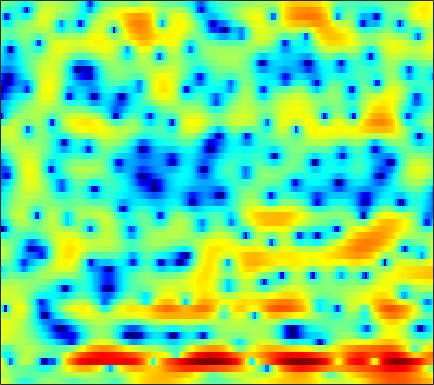

The data file committed next to this chart (first rows):
3.8797, 3.4786, 2.8155, 2.0435, 1.3986, 0.44942, -0.58884, -1.4117, -2.508, -3.4609, -4.1049, -4.284, -4.1077, -3.5672, -3.0176, -2.2303, -1.4833, -0.98397, -0.40986, 0.047005, 0.38488, 0.56034, 0.70268, 0.74738
2.5, 2.223, 1.802, 1.345, 0.9849, 0.5042, 0.03379, -0.2991, -0.7043, -1.056, -1.336, -1.497, -1.639, -1.708, -1.717, -1.687, -1.606, -1.517, -1.368, -1.189, -0.9823, -0.8104, -0.5597, -0.2916
3.894, 3.117, 2.073, 1.104, 0.4819, -0.1462, -0.5507, -0.7103, -0.8105, -0.851, -0.9039, -0.9811, -1.157, -1.448, -1.742, -2.231, -2.803, -3.257, -3.824, -4.285, -4.495, -4.426, -3.976, -3.155
4.952, 2.782, -0.9424, -6.527, -12.76, -10.22, -4.465, -1.895, 0.3064, 1.674, 2.434, 2.671, 2.58, 2.016, 1.257, -0.2407, -2.431, -4.709, -9.213, -17.66, -26.1, -16.85, -13.27, -12.84
-1.426, -3.441, -5.367, -5.679, -4.998, -3.598, -2.123, -1.095, 0.08773, 1.033, 1.718, 2.047, 2.234, 2.132, 1.884, 1.358, 0.6534, 0.04794, -0.7262, -1.325, -1.684, -1.895, -2.012, -2.023
-0.8573, -1.903, -2.684, -2.65, -2.205, -1.336, -0.4143, 0.2168, 0.925, 1.45, 1.807, 1.97, 2.068, 2.03, 1.917, 1.688, 1.363, 1.065, 0.6409, 0.2304, -0.162, -0.4636, -0.829, -1.169
3.331, 3.037, 2.718, 2.484, 2.357, 2.235, 2.15, 2.095, 2.018, 1.912, 1.755, 1.589, 1.306, 0.9526, 0.6368, 0.1631, -0.3745, -0.821, -1.474, -2.187, -2.959, -3.573, -4.417, -5.289
4.387, 4.216, 3.977, 3.733, 3.54, 3.269, 2.973, 2.729, 2.373, 1.975, 1.523, 1.141, 0.5765, -0.06163, -0.5936, -1.364, -2.207, -2.886, -3.877, -4.973, -6.162, -7.124, -8.511, -10.04
4.711, 4.587, 4.385, 4.152, 3.954, 3.658, 3.313, 3.014, 2.552, 2.012, 1.393, 0.8731, 0.09767, -0.7673, -1.479, -2.514, -3.628, -4.501, -5.709, -6.973, -8.282, -9.344, -10.92, -12.75
4.553, 4.412, 4.227, 4.049, 3.918, 3.736, 3.51, 3.294, 2.905, 2.376, 1.69, 1.067, 0.07738, -1.077, -2.069, -3.541, -5.162, -6.422, -8.078, -9.566, -10.71, -11.28, -11.68, -11.78
3.029, 2.442, 2.029, 2.188, 2.571, 3.179, 3.68, 3.907, 3.967, 3.711, 3.127, 2.474, 1.292, -0.2115, -1.556, -3.684, -6.299, -8.665, -12.66, -18.85, -29.55, -21.87, -15.21, -11.52
-1.392, -6.161, -17.78, -5.589, -1.369, 1.833, 3.644, 4.429, 4.912, 4.87, 4.353, 3.666, 2.355, 0.5916, -1.025, -3.578, -6.58, -8.964, -11.85, -13.47, -13.22, -12.11, -9.86, -7.439
2.864, 2.387, 2.087, 2.231, 2.547, 3.06, 3.51, 3.708, 3.721, 3.422, 2.807, 2.129, 0.8898, -0.7919, -2.345, -4.83, -8.014, -10.93, -15.12, -16.12, -13.36, -11.17, -8.777, -6.948
3.55, 3.446, 3.341, 3.286, 3.262, 3.215, 3.128, 3.021, 2.783, 2.41, 1.883, 1.383, 0.585, -0.371, -1.189, -2.333, -3.478, -4.26, -5.104, -5.639, -5.854, -5.869, -5.784, -5.785
2.817, 2.792, 2.757, 2.72, 2.694, 2.635, 2.527, 2.413, 2.223, 1.976, 1.657, 1.374, 0.9712, 0.5371, 0.175, -0.321, -0.8034, -1.157, -1.609, -2.041, -2.465, -2.811, -3.363, -4.063
0.8164, 0.8957, 1.056, 1.205, 1.286, 1.354, 1.353, 1.305, 1.192, 1.052, 0.916, 0.8203, 0.7022, 0.6106, 0.5683, 0.5085, 0.4518, 0.3958, 0.3055, 0.1716, -0.02493, -0.2237, -0.5785, -1.044
-4.312, -3.365, -2.197, -1.341, -0.9614, -0.7589, -0.8194, -0.9939, -1.346, -1.693, -1.895, -1.895, -1.722, -1.376, -1.016, -0.5113, -0.02565, 0.3174, 0.7309, 1.084, 1.363, 1.528, 1.68, 1.734
-7.997, -5.618, -3.664, -2.66, -2.398, -2.64, -3.499, -4.522, -6.392, -8.727, -10.63, -10.65, -8.889, -6.774, -5.426, -3.909, -2.704, -1.927, -1.008, -0.1603, 0.6392, 1.215, 1.942, 2.578
-0.3783, -0.4673, -0.5901, -0.9582, -1.435, -2.407, -3.927, -5.454, -8.108, -11.57, -14.81, -14.85, -12.66, -10.37, -9.081, -7.833, -6.879, -6.278, -5.439, -4.432, -3.138, -2.032, -0.4908, 1.025
2.628, 2.194, 1.566, 0.7994, 0.105, -0.9738, -2.276, -3.403, -5.025, -6.68, -8.288, -9.28, -10.32, -11.21, -11.71, -12.24, -12.88, -13.69, -15.41, -16.32, -12.86, -9.231, -5.172, -1.979
2.897, 2.469, 1.835, 1.146, 0.5404, -0.3959, -1.475, -2.436, -3.934, -5.719, -7.963, -10.02, -13.4, -18.03, -21.04, -19.67, -17.03, -15.88, -15.2, -14.26, -11.56, -8.811, -5.242, -2.199
0.8849, 0.571, 0.1826, -0.1439, -0.4038, -0.8461, -1.405, -1.954, -2.915, -4.157, -5.738, -7.227, -9.388, -11.61, -12.66, -12.25, -10.65, -9.312, -7.653, -6.038, -4.377, -3.095, -1.418, 0.196
-4.464, -4.706, -4.408, -3.718, -3.098, -2.388, -1.941, -1.76, -1.76, -1.999, -2.394, -2.795, -3.317, -3.712, -3.876, -3.817, -3.463, -3.029, -2.296, -1.458, -0.5626, 0.1237, 1.021, 1.826
-18.14, -26.97, -14, -8.397, -5.864, -3.533, -1.975, -1.189, -0.5011, -0.158, -0.07085, -0.09698, -0.2767, -0.4564, -0.5635, -0.6433, -0.5648, -0.389, -0.00119, 0.5264, 1.105, 1.525, 2.026, 2.397
-8.152, -7.7, -6.236, -4.334, -2.85, -1.183, 0.1363, 0.8622, 1.514, 1.821, 1.784, 1.59, 1.075, 0.3433, -0.2896, -1.073, -1.542, -1.517, -0.9609, -0.03112, 0.9532, 1.597, 2.22, 2.546
-4.8, -3.625, -2.154, -0.8104, 0.1051, 1.206, 2.061, 2.544, 2.922, 2.983, 2.677, 2.16, 1.073, -0.719, -2.664, -6.669, -14.16, -15.79, -7.624, -3.271, -0.6867, 0.5982, 1.692, 2.224
-4.789, -3.587, -2.19, -0.924, -0.1067, 0.827, 1.57, 1.979, 2.317, 2.389, 2.191, 1.824, 1.046, -0.0761, -1.125, -2.646, -3.779, -3.929, -3.15, -1.856, -0.6399, 0.0667, 0.7211, 1.037
-5.503, -4.488, -3.194, -2.015, -1.199, -0.2564, 0.538, 1.022, 1.513, 1.818, 1.93, 1.905, 1.705, 1.398, 1.102, 0.7148, 0.3976, 0.2488, 0.1621, 0.1698, 0.2001, 0.1988, 0.1135, -0.07122
-6.747, -5.672, -4.288, -3.035, -2.157, -1.073, -0.1176, 0.5195, 1.237, 1.81, 2.211, 2.423, 2.57, 2.587, 2.525, 2.362, 2.118, 1.89, 1.539, 1.118, 0.6081, 0.1708, -0.5131, -1.297
-8.287, -7.159, -5.76, -4.399, -3.411, -2.104, -0.8662, -0.003663, 1.031, 1.903, 2.606, 2.997, 3.375, 3.55, 3.57, 3.444, 3.153, 2.829, 2.265, 1.549, 0.67, -0.1032, -1.307, -2.769
-10.26, -9.684, -8.761, -7.496, -6.26, -4.429, -2.526, -1.188, 0.406, 1.732, 2.779, 3.377, 3.926, 4.213, 4.252, 4.085, 3.682, 3.231, 2.435, 1.446, 0.2964, -0.6709, -2.062, -3.602
-13.48, -14.89, -17.73, -17.81, -13.79, -8.605, -4.761, -2.496, -0.1147, 1.712, 3.047, 3.794, 4.44, 4.747, 4.751, 4.472, 3.864, 3.198, 2.026, 0.5522, -1.169, -2.534, -4.24, -5.469
-13.19, -13.43, -13.58, -12.52, -10.28, -6.823, -3.642, -1.64, 0.5613, 2.256, 3.515, 4.19, 4.769, 4.981, 4.911, 4.508, 3.717, 2.854, 1.29, -0.8567, -3.815, -6.855, -13.01, -19.81
-11.71, -9.884, -7.924, -6.09, -4.743, -2.936, -1.217, -0.02302, 1.373, 2.504, 3.376, 3.832, 4.217, 4.303, 4.184, 3.761, 3.037, 2.274, 0.9655, -0.7179, -2.762, -4.449, -6.59, -7.733
-7.27, -5.981, -4.398, -2.97, -1.998, -0.8021, 0.2651, 0.9774, 1.786, 2.444, 2.916, 3.17, 3.333, 3.329, 3.2, 2.863, 2.342, 1.831, 0.9944, 0.02094, -1.055, -1.861, -2.862, -3.686
-2.482, -1.87, -1.054, -0.2879, 0.2551, 0.8827, 1.418, 1.737, 2.068, 2.291, 2.416, 2.457, 2.435, 2.352, 2.24, 2.025, 1.705, 1.399, 0.8756, 0.2391, -0.5036, -1.138, -2.061, -3.094
0.7651, 1.085, 1.485, 1.841, 2.045, 2.232, 2.278, 2.224, 2.034, 1.72, 1.362, 1.082, 0.8267, 0.687, 0.6802, 0.7293, 0.7602, 0.7152, 0.5367, 0.1716, -0.3636, -0.8916, -1.758, -2.831
2.567, 2.767, 3.017, 3.192, 3.236, 3.155, 2.842, 2.435, 1.592, 0.3841, -1.179, -2.447, -3.713, -3.719, -2.958, -1.691, -0.6364, -0.1297, 0.1802, 0.09573, -0.3285, -0.7914, -1.546, -2.349
2.128, 2.392, 2.791, 3.145, 3.347, 3.404, 3.177, 2.737, 1.696, -0.01257, -2.86, -6.184, -14.11, -11.93, -6.671, -2.815, -0.7548, 0.0849, 0.4596, 0.1689, -0.7403, -1.759, -3.388, -4.749
-3.587, -2.756, -1.316, 0.08498, 0.9418, 1.756, 2.204, 2.283, 2.078, 1.567, 0.7759, 0.1903, -0.3413, -0.303, 0.08056, 0.7998, 1.322, 1.496, 1.284, 0.4762, -1.084, -2.937, -6.947, -14.83
-20.25, -12.66, -7.731, -4.707, -3.16, -1.599, -0.5224, 0.05464, 0.599, 0.9098, 1.121, 1.245, 1.38, 1.582, 1.729, 1.915, 2, 1.95, 1.701, 1.169, 0.367, -0.3865, -1.427, -2.18
-10.08, -9.41, -7.997, -6.492, -5.352, -4.056, -2.942, -2.215, -1.415, -0.7596, -0.1818, 0.1831, 0.6526, 1.078, 1.377, 1.707, 1.987, 2.116, 2.178, 2.102, 1.901, 1.685, 1.358, 1.044
-9.688, -9.506, -8.855, -7.872, -7.029, -5.914, -4.857, -4.156, -3.338, -2.589, -1.956, -1.472, -0.7999, -0.1027, 0.4554, 1.197, 1.883, 2.34, 2.813, 3.133, 3.275, 3.27, 3.108, 2.776
-15.98, -15.15, -13.06, -11.06, -9.826, -8.321, -7.153, -6.486, -5.802, -5.381, -5.092, -4.815, -4.209, -3.08, -1.98, -0.3652, 1.15, 2.144, 3.235, 4.018, 4.502, 4.665, 4.617, 4.254
-22.95, -20.4, -17.18, -14.84, -13.34, -11.73, -10.4, -9.635, -9.143, -9.497, -10.87, -13.06, -16.52, -12.38, -7.958, -3.605, -0.5568, 1.172, 2.929, 4.157, 4.939, 5.259, 5.354, 5.081
-15.98, -17.47, -19.59, -20.69, -19.95, -17.01, -14.12, -12.45, -11.02, -10.35, -10.46, -10.89, -10.79, -8.77, -6.429, -3.32, -0.7442, 0.8496, 2.517, 3.742, 4.551, 4.916, 5.092, 4.932
-13.74, -15.65, -18.86, -22.03, -21.34, -17.49, -14.01, -12, -9.947, -8.379, -7.144, -6.271, -5.047, -3.717, -2.607, -1.096, 0.3881, 1.385, 2.528, 3.422, 4.061, 4.365, 4.531, 4.42
-10.09, -10.8, -11.56, -11.83, -11.72, -11.02, -9.881, -8.901, -7.573, -6.294, -5.051, -4.154, -3.031, -1.91, -1.106, -0.06952, 0.9126, 1.585, 2.38, 3.036, 3.538, 3.793, 3.961, 3.914
-7.693, -8.179, -8.662, -8.916, -8.912, -8.545, -7.841, -7.169, -6.149, -5.063, -3.981, -3.223, -2.294, -1.413, -0.8213, -0.07948, 0.604, 1.099, 1.719, 2.298, 2.799, 3.107, 3.398, 3.53
-6.504, -7.339, -8.577, -9.695, -10.13, -9.842, -8.71, -7.593, -6.054, -4.653, -3.497, -2.807, -2.069, -1.555, -1.258, -0.9443, -0.6451, -0.3509, 0.1703, 0.855, 1.601, 2.155, 2.807, 3.298
-5.077, -6.609, -9.608, -14.68, -22.52, -19.76, -11.8, -8.564, -5.71, -3.857, -2.634, -2.04, -1.683, -1.812, -2.191, -3.053, -4.062, -4.562, -4.128, -2.551, -0.6308, 0.6722, 2.085, 3.123
-2.262, -3.248, -4.787, -6.317, -7.021, -6.851, -5.561, -4.353, -2.876, -1.717, -0.9712, -0.7063, -0.7888, -1.416, -2.394, -4.637, -8.858, -15.32, -15.14, -6.653, -2.415, -0.3743, 1.506, 2.729
-0.5429, -0.9786, -1.507, -1.896, -2.022, -1.945, -1.587, -1.197, -0.6362, -0.117, 0.237, 0.3533, 0.3104, 0.01292, -0.4011, -1.109, -1.883, -2.207, -1.994, -1.131, -0.01309, 0.7358, 1.468, 1.841
-0.7223, -1.195, -1.657, -1.837, -1.791, -1.489, -1.036, -0.664, -0.1786, 0.2269, 0.5672, 0.7835, 1.009, 1.15, 1.249, 1.353, 1.498, 1.63, 1.825, 2.025, 2.144, 2.11, 1.78, 1.039
-2.881, -4.372, -6.037, -6.223, -5.363, -3.841, -2.538, -1.822, -1.166, -0.7723, -0.495, -0.2771, 0.1006, 0.6456, 1.151, 1.859, 2.566, 3.012, 3.471, 3.743, 3.745, 3.54, 2.922, 1.806
-4.685, -7.997, -15.4, -14.81, -9.87, -6.188, -4.313, -3.606, -3.4, -3.857, -4.824, -5.581, -5.677, -4.159, -2.548, -0.4359, 1.27, 2.285, 3.305, 3.95, 4.25, 4.253, 3.982, 3.396
-1.57, -2.58, -3.658, -4.129, -4.104, -3.86, -3.758, -3.934, -4.702, -6.331, -9.373, -13.48, -19.3, -10.99, -6.782, -3.152, -0.7282, 0.6175, 1.921, 2.792, 3.329, 3.539, 3.596, 3.445
0.3951, -0.0946, -0.694, -1.213, -1.538, -1.94, -2.346, -2.725, -3.342, -4.1, -4.865, -5.282, -5.271, -4.454, -3.51, -2.096, -0.7856, 0.06137, 0.9796, 1.662, 2.117, 2.328, 2.446, 2.412
